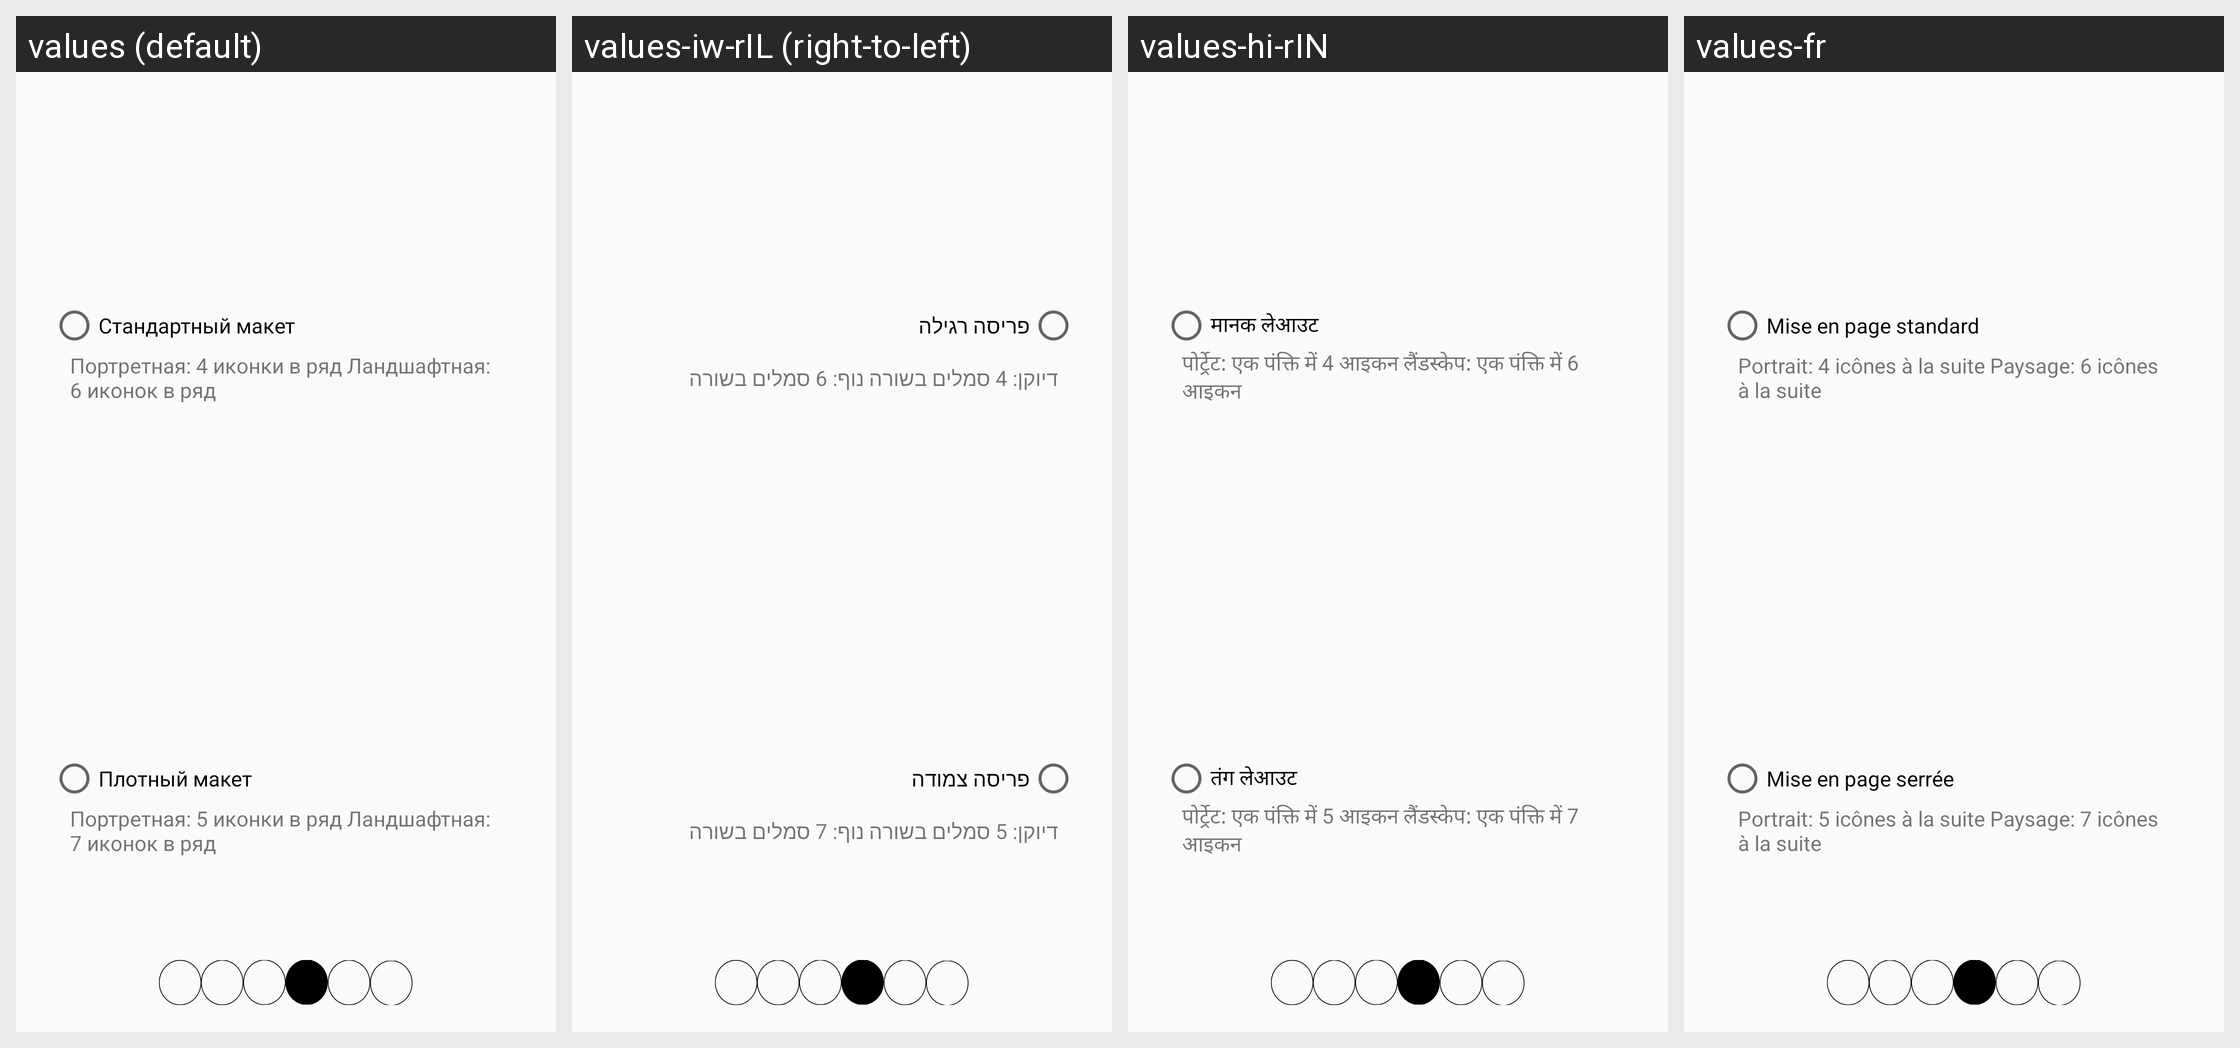

Locale-by-locale string values for the Android screen shown in this grid:
Android screen res/layout/fragment_choose_density_page.xml rendered under 4 locales, left to right: values (default), values-iw-rIL (right-to-left), values-hi-rIN, values-fr. Device: Nexus 5 (rendered at 1080×1920; each locale shown at half size, 540×960, under a caption strip naming it); theme AppTheme.
Other locales in the repository, not shown: values-ar, values-de-rDE, values-en, values-et, values-it, values-ru, values-zh-rCN.
Strings drawn on this screen, with the default value and each locale's value (text and hints the layout hard-codes, and strings that could not be matched under every locale, appear in the picture but are not listed):

standard_density
  values: Стандартный макет
  values-iw-rIL: פריסה רגילה
  values-hi-rIN: मानक लेआउट
  values-fr: Mise en page standard

high_density
  values: Плотный макет
  values-iw-rIL: פריסה צמודה
  values-hi-rIN: तंग लेआउट
  values-fr: Mise en page serrée

standard_density_explanation
  values: Портретная: 4 иконки в ряд Ландшафтная: 6 иконок в ряд
  values-iw-rIL: דיוקן: 4 סמלים בשורה נוף: 6 סמלים בשורה
  values-hi-rIN: पोर्ट्रेट: एक पंक्ति में 4 आइकन लैंडस्केप: एक पंक्ति में 6 आइकन
  values-fr: Portrait: 4 icônes à la suite Paysage: 6 icônes à la suite

high_density_explanation
  values: Портретная: 5 иконки в ряд Ландшафтная: 7 иконок в ряд
  values-iw-rIL: דיוקן: 5 סמלים בשורה נוף: 7 סמלים בשורה
  values-hi-rIN: पोर्ट्रेट: एक पंक्ति में 5 आइकन लैंडस्केप: एक पंक्ति में 7 आइकन
  values-fr: Portrait: 5 icônes à la suite Paysage: 7 icônes à la suite
